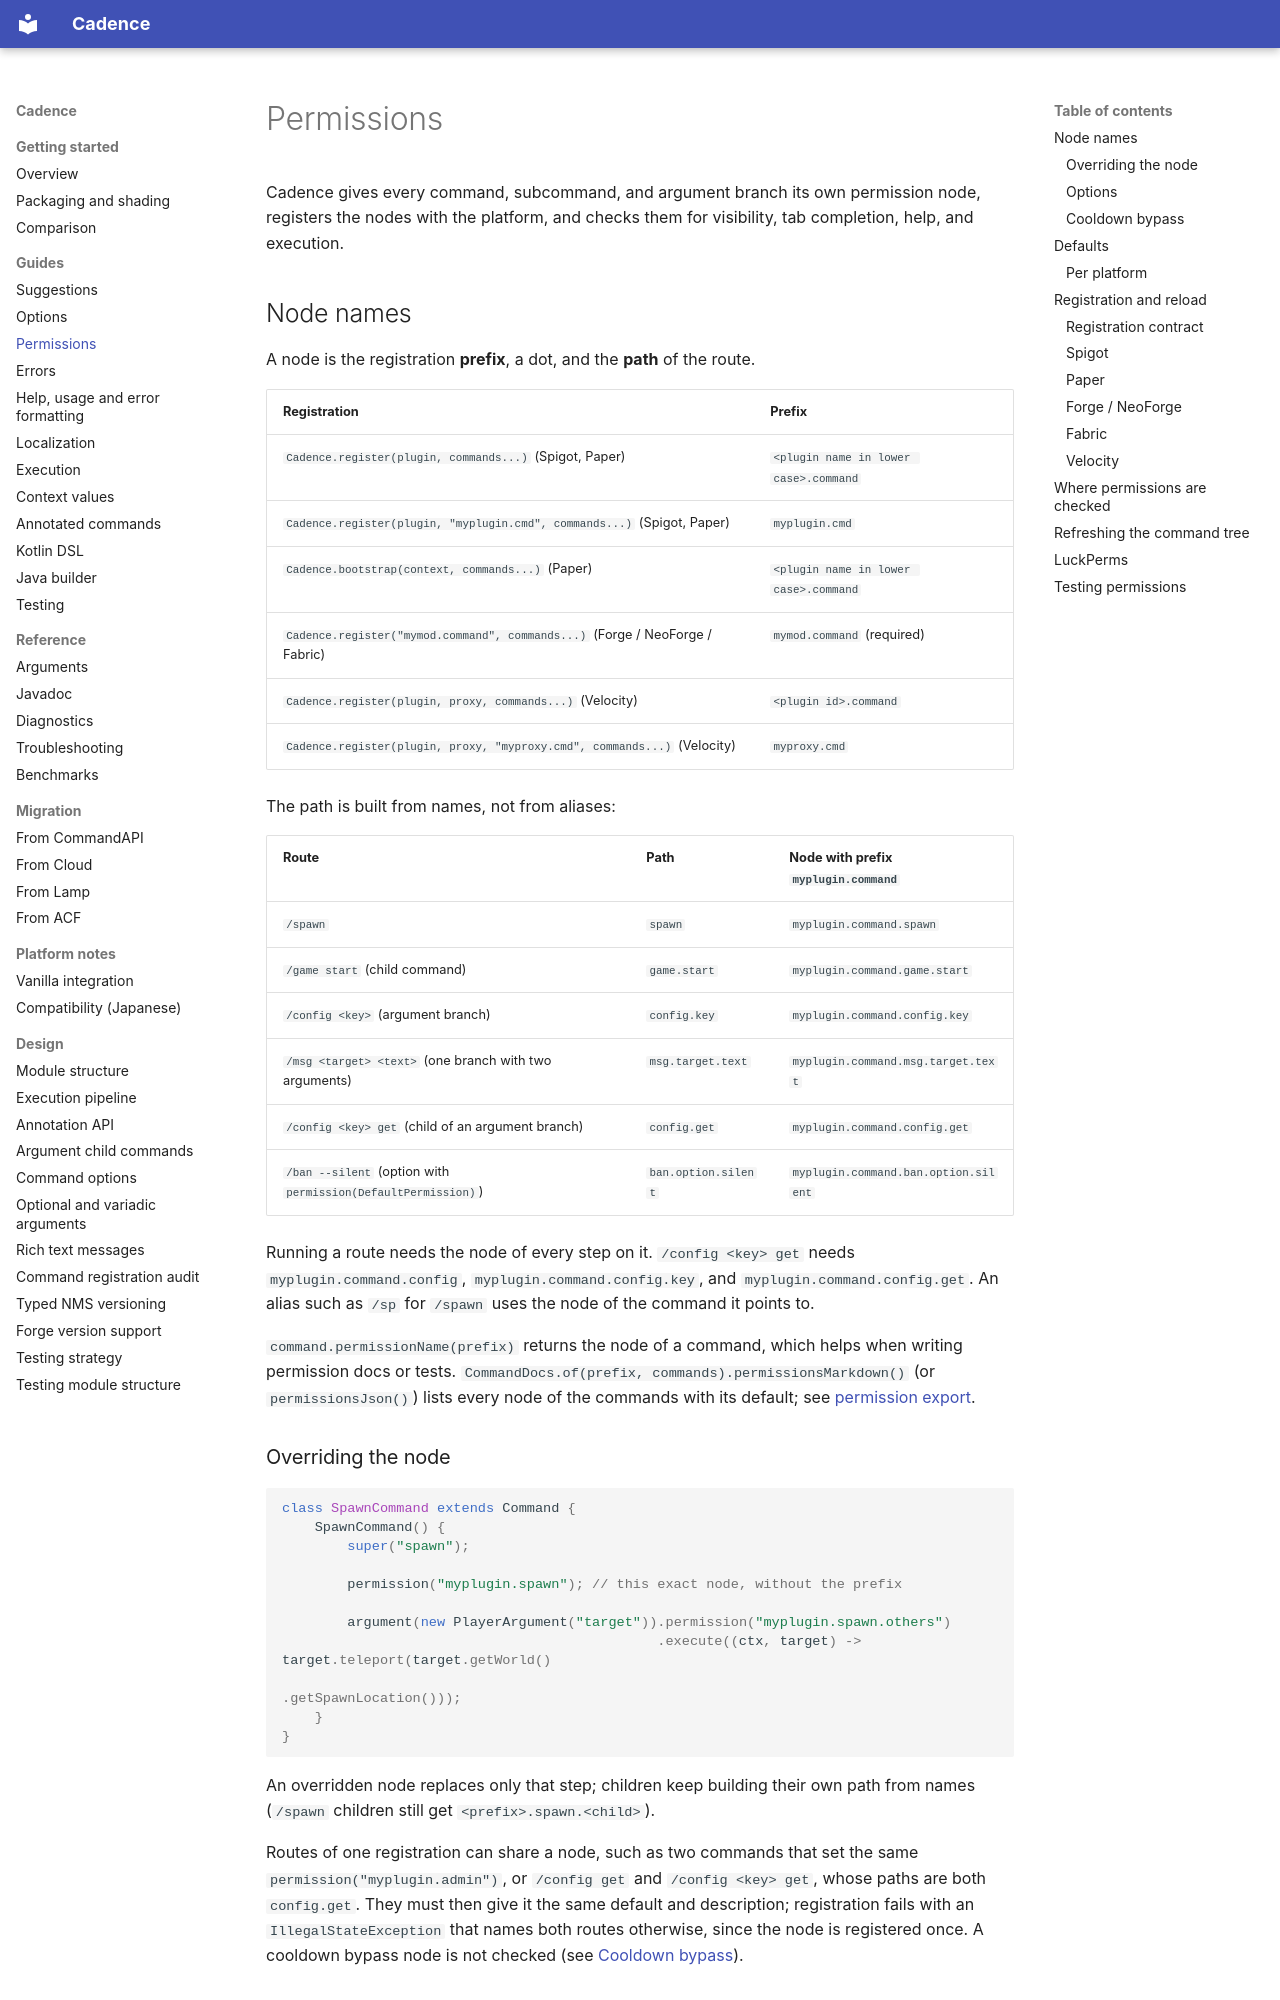

repository: Maru32768/CommandLib · page: permissions/index.html · generator: mkdocs

# Permissions

Cadence gives every command, subcommand, and argument branch its own permission node, registers the nodes with the
platform, and checks them for visibility, tab completion, help, and execution.

## Node names

A node is the registration **prefix**, a dot, and the **path** of the route.

| Registration | Prefix |
|---|---|
| `Cadence.register(plugin, commands...)` (Spigot, Paper) | `<plugin name in lower case>.command` |
| `Cadence.register(plugin, "myplugin.cmd", commands...)` (Spigot, Paper) | `myplugin.cmd` |
| `Cadence.bootstrap(context, commands...)` (Paper) | `<plugin name in lower case>.command` |
| `Cadence.register("mymod.command", commands...)` (Forge / NeoForge / Fabric) | `mymod.command` (required) |
| `Cadence.register(plugin, proxy, commands...)` (Velocity) | `<plugin id>.command` |
| `Cadence.register(plugin, proxy, "myproxy.cmd", commands...)` (Velocity) | `myproxy.cmd` |

The path is built from names, not from aliases:

| Route | Path | Node with prefix `myplugin.command` |
|---|---|---|
| `/spawn` | `spawn` | `myplugin.command.spawn` |
| `/game start` (child command) | `game.start` | `myplugin.command.game.start` |
| `/config <key>` (argument branch) | `config.key` | `myplugin.command.config.key` |
| `/msg <target> <text>` (one branch with two arguments) | `msg.target.text` | `myplugin.command.msg.target.text` |
| `/config <key> get` (child of an argument branch) | `config.get` | `myplugin.command.config.get` |
| `/ban --silent` (option with `permission(DefaultPermission)`) | `ban.option.silent` | `myplugin.command.ban.option.silent` |

Running a route needs the node of every step on it. `/config <key> get` needs `myplugin.command.config`,
`myplugin.command.config.key`, and `myplugin.command.config.get`. An alias such as `/sp` for `/spawn` uses the node of
the command it points to.

`command.permissionName(prefix)` returns the node of a command, which helps when writing permission docs or tests.
`CommandDocs.of(prefix, commands).permissionsMarkdown()` (or `permissionsJson()`) lists every node of the commands with
its default; see [permission export](diagnostics.md#permission-export).

### Overriding the node

```java
class SpawnCommand extends Command {
    SpawnCommand() {
        super("spawn");

        permission("myplugin.spawn"); // this exact node, without the prefix

        argument(new PlayerArgument("target")).permission("myplugin.spawn.others")
                                              .execute((ctx, target) -> target.teleport(target.getWorld()
                                                                                              .getSpawnLocation()));
    }
}
```

An overridden node replaces only that step; children keep building their own path from names
(`/spawn` children still get `<prefix>.spawn.<child>`).

Routes of one registration can share a node, such as two commands that set the same `permission("myplugin.admin")`, or
`/config get` and `/config <key> get`, whose paths are both `config.get`. They must then give it the same default and
description; registration fails with an `IllegalStateException` that names both routes otherwise, since the node is
registered once. A cooldown bypass node is not checked (see [Cooldown bypass](#cooldown-bypass)).
